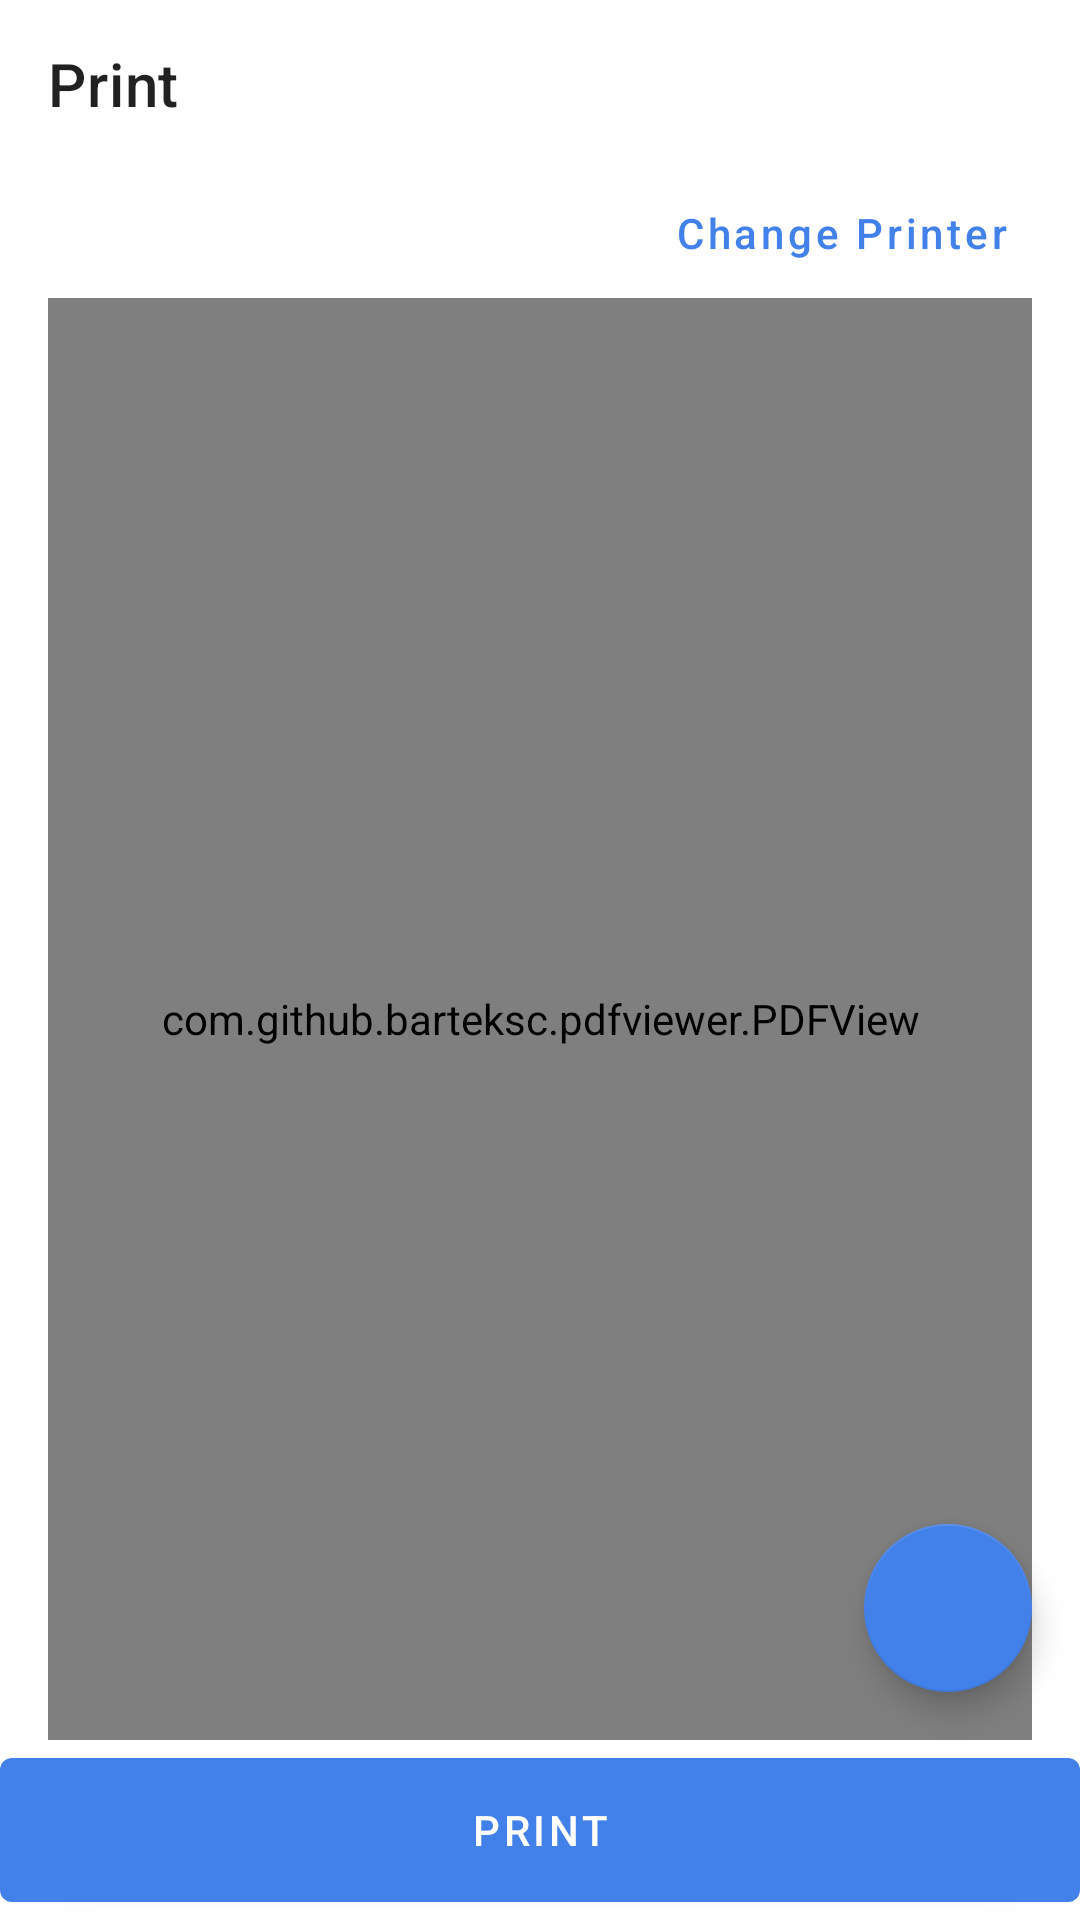

Write the Android layout XML for this screen, with the resource values it uses.
<!-- AndroidManifest.xml: application theme Theme.ZebraPrint -->
<!-- res/layout/activity_main.xml -->
<?xml version="1.0" encoding="utf-8"?>
<androidx.constraintlayout.widget.ConstraintLayout xmlns:android="http://schemas.android.com/apk/res/android"
    xmlns:app="http://schemas.android.com/apk/res-auto"
    xmlns:tools="http://schemas.android.com/tools"
    android:layout_width="match_parent"
    android:layout_height="match_parent"
    tools:context=".MainActivity">

    <androidx.appcompat.widget.Toolbar
        android:id="@+id/toolbar"
        android:layout_width="match_parent"
        android:layout_height="wrap_content"
        app:layout_constraintTop_toTopOf="parent"
        app:title="Print" />

    <TextView
        android:id="@+id/tvPrinterName"
        android:layout_width="0dp"
        android:layout_height="wrap_content"
        android:layout_marginHorizontal="@dimen/dimen_16dp"
        android:ellipsize="end"
        android:singleLine="true"
        android:textSize="18sp"
        android:textStyle="bold"
        app:layout_constraintEnd_toStartOf="@id/btnChangePrinter"
        app:layout_constraintStart_toStartOf="parent"
        app:layout_constraintTop_toBottomOf="@id/toolbar"
        tools:text="Printer Name" />

    <TextView
        android:id="@+id/tvPrinterAddress"
        android:layout_width="0dp"
        android:layout_height="wrap_content"
        android:layout_marginHorizontal="@dimen/dimen_16dp"
        android:ellipsize="end"
        android:singleLine="true"
        android:textSize="14sp"
        app:layout_constraintEnd_toStartOf="@id/btnChangePrinter"
        app:layout_constraintStart_toStartOf="parent"
        app:layout_constraintTop_toBottomOf="@id/tvPrinterName"
        tools:text="Printer Address" />

    <com.google.android.material.button.MaterialButton
        android:id="@+id/btnChangePrinter"
        style="@style/Widget.MaterialComponents.Button.TextButton"
        android:layout_width="wrap_content"
        android:layout_height="wrap_content"
        android:layout_marginEnd="@dimen/dimen_16dp"
        android:text="Change Printer"
        android:textAllCaps="false"
        app:layout_constraintBottom_toBottomOf="@id/tvPrinterAddress"
        app:layout_constraintEnd_toEndOf="parent"
        app:layout_constraintTop_toBottomOf="@id/toolbar" />

    <com.github.barteksc.pdfviewer.PDFView
        android:id="@+id/pdfViewer"
        android:layout_width="match_parent"
        android:layout_height="0dp"
        android:layout_marginHorizontal="@dimen/dimen_16dp"
        app:layout_constraintBottom_toTopOf="@id/btnPrint"
        app:layout_constraintTop_toBottomOf="@id/tvPrinterAddress"
        app:layout_constraintVertical_bias="0"
        tools:layout_editor_absoluteX="1dp" />

    <com.google.android.material.floatingactionbutton.FloatingActionButton
        android:id="@+id/openPdf"
        android:layout_width="wrap_content"
        android:layout_height="wrap_content"
        android:layout_margin="16dp"
        android:src="@drawable/ic_pdf"
        app:backgroundTint="?attr/colorPrimary"
        app:fabSize="normal"
        app:layout_constraintBottom_toTopOf="@id/btnPrint"
        app:layout_constraintEnd_toEndOf="parent"
        app:tint="@color/white" />

    <com.google.android.material.button.MaterialButton

        android:id="@+id/btnPrint"
        android:layout_width="0dp"
        android:layout_height="60dp"
        android:layout_margin="0dp"
        android:text="Print"
        app:backgroundTint="?attr/colorPrimary"
        app:fabSize="normal"
        app:layout_constraintBottom_toBottomOf="parent"
        app:layout_constraintEnd_toEndOf="parent"
        app:layout_constraintHorizontal_bias="1.0"
        app:layout_constraintStart_toStartOf="parent"
        app:layout_constraintTop_toBottomOf="@+id/pdfViewer"
        app:layout_constraintVertical_bias="1.0"
        app:tint="@color/white" />


</androidx.constraintlayout.widget.ConstraintLayout>
<!-- resources referenced by this layout -->
<resources>
  <dimen name="dimen_16dp">16dp</dimen>
  <style name="Theme.ZebraPrint" parent="Theme.MaterialComponents.Light.NoActionBar">
          
          <item name="colorPrimary">#4281EA</item>
          <item name="colorPrimaryVariant">@color/purple_700</item>
          <item name="colorOnPrimary">@color/white</item>
          
          <item name="colorSecondary">@color/teal_200</item>
          <item name="colorSecondaryVariant">@color/teal_700</item>
          <item name="colorOnSecondary">@color/black</item>
          
          <item name="android:statusBarColor">?attr/colorPrimaryVariant</item>
          
  
      </style>
  <!-- not gathered from this repository: default colours our renderer supplied (Android Studio template values) -->
  <color name="purple_700">#FF3700B3</color>
  <color name="teal_200">#FF03DAC5</color>
  <color name="teal_700">#FF018786</color>
  <color name="black">#FF000000</color>
  <color name="white">#FFFFFFFF</color>
</resources>
